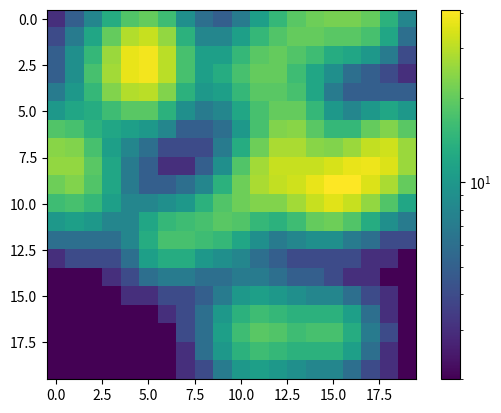

Recreate this plot in Python.
import numpy as np
from scipy.stats import multivariate_normal
import matplotlib.pyplot as plt
import matplotlib.colors as colors

def get_initial_capacities(grid_size, num_cities,total_occupancy):
    
    N = grid_size
    x, y = np.mgrid[0:N:1, 0:N:1]
    pos = np.dstack((x, y))

    vals = np.zeros((N,N))

    sizes = np.random.zipf(2.5,size=num_cities)

    for size in sizes:
        xloc,yloc = np.random.randint(N,size=2)
        width = (np.log(size)+1)*2
        vals += size*multivariate_normal([xloc,yloc],[[width, 0], [0, width]]).pdf(pos)
    
    #TODO wrap around by creating a city with location in middle of grid and shifting to location

    #blanket low occupancy for rural areas
    total_rural_pop_to_add = sum(vals.flatten())*0.1
    vals += total_rural_pop_to_add/(N**2)

    #normalize
    scaling_factor = (total_occupancy-N**2)/np.sum(vals.flatten()) #normalize for total_occupancy - N^2
    capacities = vals*scaling_factor
    capacities = capacities + np.ones((N,N)) #add remaining N^2 evenly across board

    return np.round(capacities).astype(int)


def plot_capacities(caps):

    plt.imshow(caps,norm=colors.LogNorm())
    plt.colorbar()
    plt.show()


def plot_capacity_distribution(caps):

    caps = caps.flatten()

    out,bins = np.histogram(caps,bins=np.logspace(np.log10(0.1),np.log10(100), 20),density=True)

    plt.scatter(bins[:-1],out)
    plt.yscale('log')
    plt.show()

if __name__ == "__main__":

    caps = get_initial_capacities(20,20,5000)

    plot_capacities(caps)
    #plot_capacity_distribution(caps)
    

